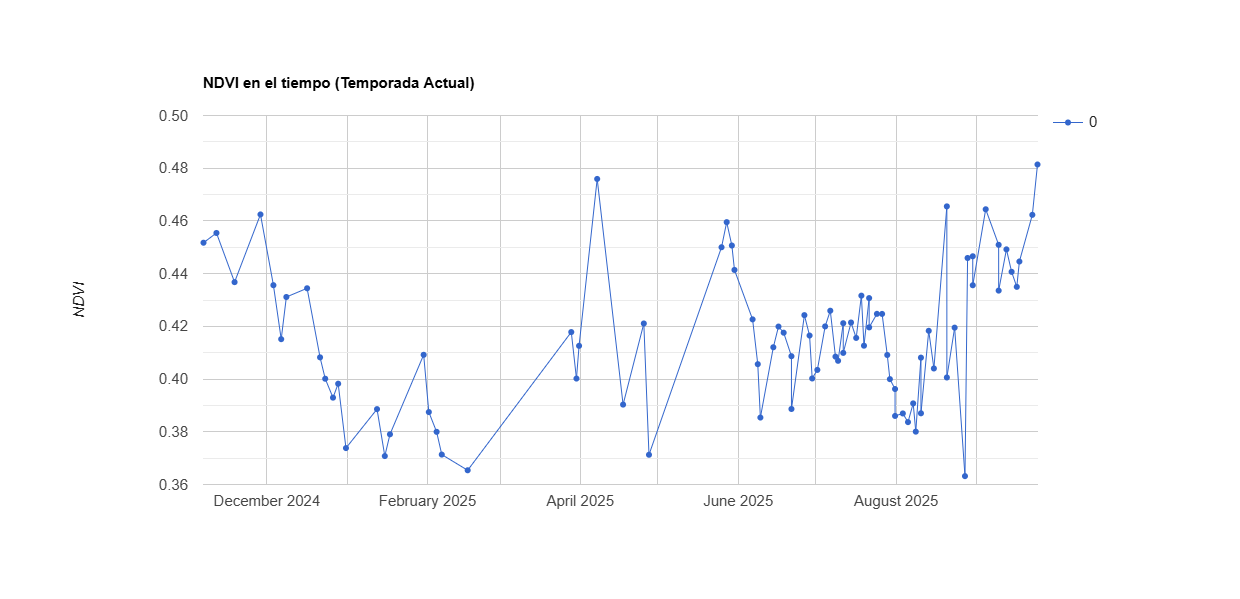

Values plotted in this chart, from the file beside it:
system:time_start, 0
Nov 6, 2024, 0.452
Nov 11, 2024, 0.455
Nov 18, 2024, 0.437
Nov 28, 2024, 0.462
Dec 3, 2024, 0.436
Dec 6, 2024, 0.415
Dec 8, 2024, 0.431
Dec 16, 2024, 0.434
Dec 21, 2024, 0.408
Dec 23, 2024, 0.4
Dec 26, 2024, 0.393
Dec 28, 2024, 0.398
Dec 31, 2024, 0.374
Jan 12, 2025, 0.389
Jan 15, 2025, 0.371
Jan 17, 2025, 0.379
Jan 30, 2025, 0.409
Feb 1, 2025, 0.387
Feb 4, 2025, 0.38
Feb 6, 2025, 0.371
Feb 16, 2025, 0.365
Mar 28, 2025, 0.418
Mar 30, 2025, 0.4
Mar 31, 2025, 0.413
Apr 7, 2025, 0.476
Apr 17, 2025, 0.39
Apr 25, 2025, 0.421
Apr 27, 2025, 0.371
May 25, 2025, 0.45
May 27, 2025, 0.46
May 29, 2025, 0.451
May 30, 2025, 0.441
Jun 6, 2025, 0.423
Jun 8, 2025, 0.406
Jun 9, 2025, 0.385
Jun 14, 2025, 0.412
Jun 16, 2025, 0.42
Jun 18, 2025, 0.418
Jun 21, 2025, 0.409
Jun 21, 2025, 0.389
Jun 26, 2025, 0.424
Jun 28, 2025, 0.417
Jun 29, 2025, 0.4
Jul 1, 2025, 0.403
Jul 4, 2025, 0.42
Jul 6, 2025, 0.426
Jul 8, 2025, 0.409
Jul 9, 2025, 0.407
Jul 11, 2025, 0.421
Jul 11, 2025, 0.41
Jul 14, 2025, 0.421
Jul 16, 2025, 0.416
Jul 18, 2025, 0.432
Jul 19, 2025, 0.413
Jul 21, 2025, 0.431
Jul 21, 2025, 0.42
Jul 24, 2025, 0.425
Jul 26, 2025, 0.425
Jul 28, 2025, 0.409
Jul 29, 2025, 0.4
... 26 more rows
